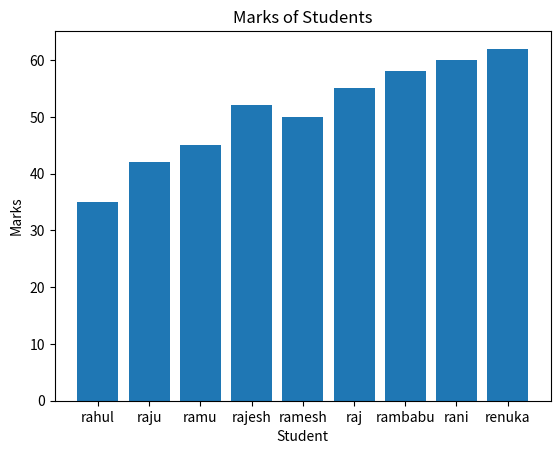

Generate this figure with matplotlib:
import matplotlib.pyplot as plt

marks = [35, 42, 45, 48, 50, 52, 55, 58, 60, 62]

student = ["rahul", "raju", "ramu", "rajesh", "ramesh",
           "rajesh", "raj", "rambabu", "rani", "renuka"]

plt.bar(student, marks)

plt.xlabel("Student")
plt.ylabel("Marks")
plt.title("Marks of Students")

plt.show()
